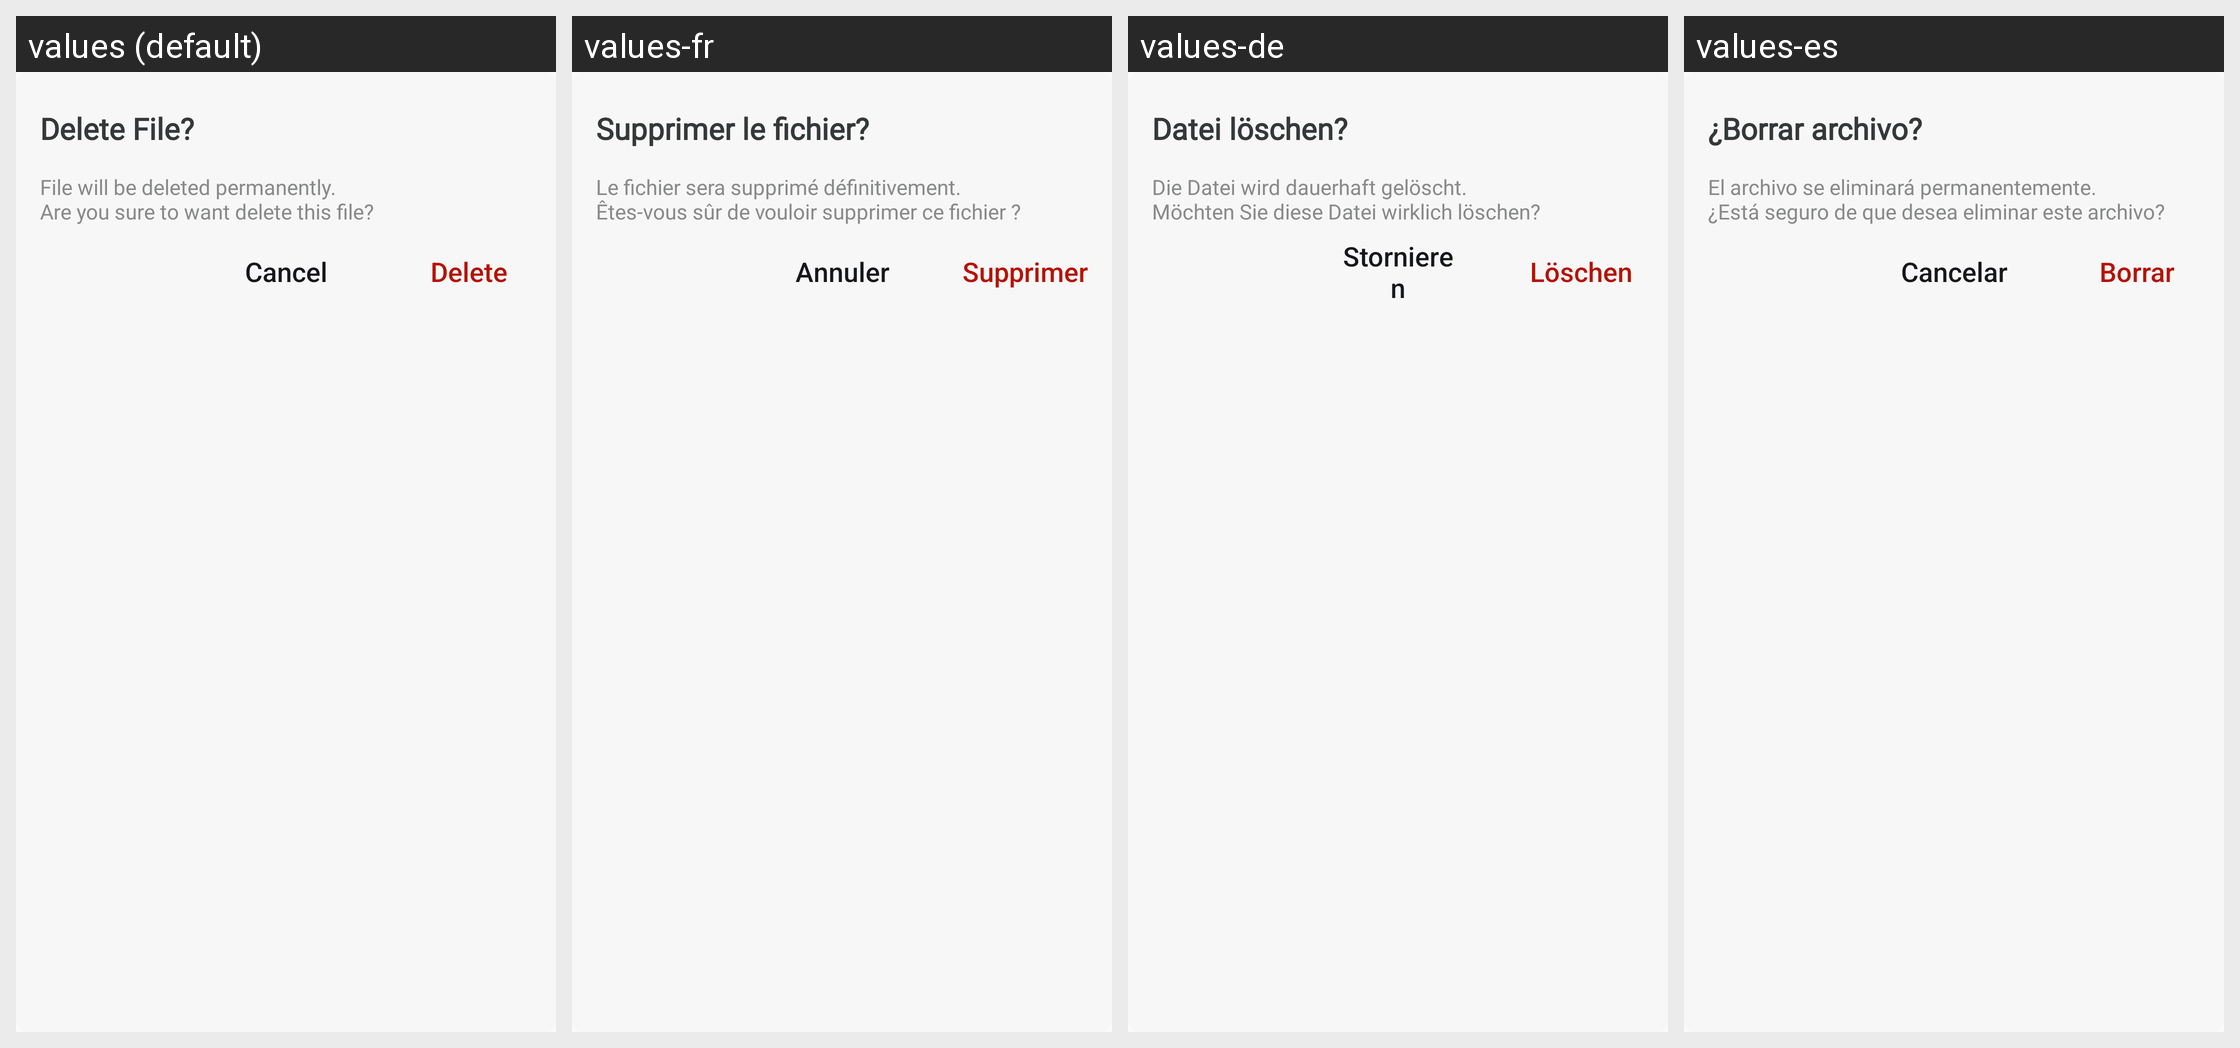

Translations of the strings shown on this Android screen, per locale in the grid:
Android screen res/layout/deleteitem_dailog.xml rendered under 4 locales, left to right: values (default), values-fr, values-de, values-es. Device: Nexus 5 (rendered at 1080×1920; each locale shown at half size, 540×960, under a caption strip naming it); theme Theme.Bottomnavpdf.
Other locales in the repository, not shown: values-ar, values-hi, values-ja, values-tr, values-zh-rCN.
Strings drawn on this screen, with the default value and each locale's value (text and hints the layout hard-codes, and strings that could not be matched under every locale, appear in the picture but are not listed):

delete_file
  values: Delete File?
  values-fr: Supprimer le fichier?
  values-de: Datei löschen?
  values-es: ¿Borrar archivo?

delete_dialog_text
  values: File will be deleted permanently.
      Are you sure to want delete this file?
  values-fr: Le fichier sera supprimé définitivement.
      Êtes-vous sûr de vouloir supprimer ce fichier ?
  values-de: Die Datei wird dauerhaft gelöscht.
      Möchten Sie diese Datei wirklich löschen?
  values-es: El archivo se eliminará permanentemente.
      ¿Está seguro de que desea eliminar este archivo?

cancel
  values: Cancel
  values-fr: Annuler
  values-de: Stornieren
  values-es: Cancelar

delete
  values: Delete
  values-fr: Supprimer
  values-de: Löschen
  values-es: Borrar
